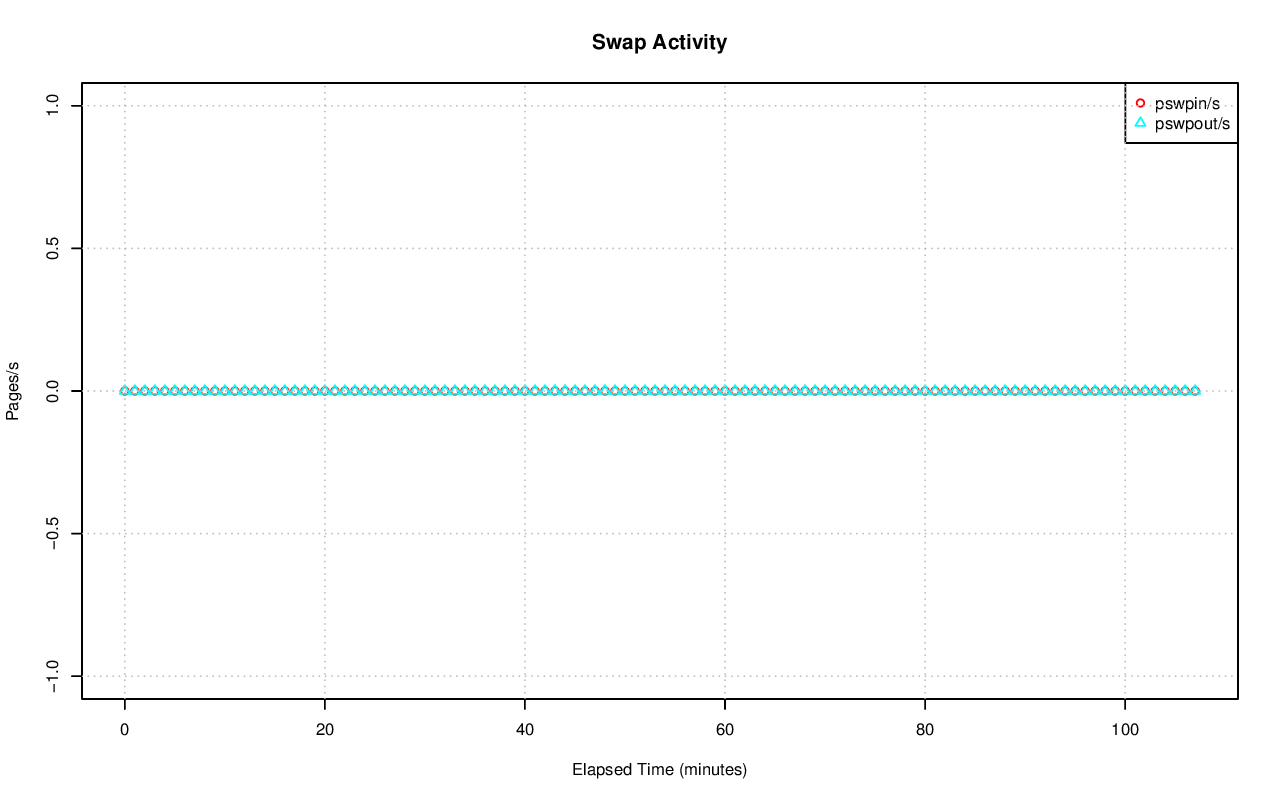

The table this chart was drawn from, first rows:
# hostname; interval; timestamp; pswpin/s; pswpout/s
pgxl2; 60; 1440229426; 0.00; 0.00
pgxl2; 60; 1440229486; 0.00; 0.00
pgxl2; 60; 1440229546; 0.00; 0.00
pgxl2; 60; 1440229606; 0.00; 0.00
pgxl2; 60; 1440229666; 0.00; 0.00
pgxl2; 60; 1440229726; 0.00; 0.00
pgxl2; 60; 1440229786; 0.00; 0.00
pgxl2; 60; 1440229846; 0.00; 0.00
pgxl2; 60; 1440229906; 0.00; 0.00
pgxl2; 60; 1440229966; 0.00; 0.00
pgxl2; 60; 1440230026; 0.00; 0.00
pgxl2; 60; 1440230086; 0.00; 0.00
pgxl2; 60; 1440230146; 0.00; 0.00
pgxl2; 60; 1440230206; 0.00; 0.00
pgxl2; 60; 1440230266; 0.00; 0.00
pgxl2; 60; 1440230326; 0.00; 0.00
pgxl2; 60; 1440230386; 0.00; 0.00
pgxl2; 60; 1440230446; 0.00; 0.00
pgxl2; 60; 1440230506; 0.00; 0.00
pgxl2; 60; 1440230566; 0.00; 0.00
pgxl2; 60; 1440230626; 0.00; 0.00
pgxl2; 60; 1440230686; 0.00; 0.00
pgxl2; 60; 1440230746; 0.00; 0.00
pgxl2; 60; 1440230806; 0.00; 0.00
pgxl2; 60; 1440230866; 0.00; 0.00
pgxl2; 60; 1440230926; 0.00; 0.00
pgxl2; 60; 1440230986; 0.00; 0.00
pgxl2; 60; 1440231046; 0.00; 0.00
pgxl2; 60; 1440231106; 0.00; 0.00
pgxl2; 60; 1440231166; 0.00; 0.00
pgxl2; 60; 1440231226; 0.00; 0.00
pgxl2; 60; 1440231286; 0.00; 0.00
pgxl2; 60; 1440231346; 0.00; 0.00
pgxl2; 60; 1440231406; 0.00; 0.00
pgxl2; 60; 1440231466; 0.00; 0.00
pgxl2; 60; 1440231526; 0.00; 0.00
pgxl2; 60; 1440231586; 0.00; 0.00
pgxl2; 60; 1440231646; 0.00; 0.00
pgxl2; 60; 1440231706; 0.00; 0.00
pgxl2; 60; 1440231766; 0.00; 0.00
pgxl2; 60; 1440231826; 0.00; 0.00
pgxl2; 60; 1440231886; 0.00; 0.00
pgxl2; 60; 1440231946; 0.00; 0.00
pgxl2; 60; 1440232006; 0.00; 0.00
pgxl2; 60; 1440232066; 0.00; 0.00
pgxl2; 60; 1440232126; 0.00; 0.00
pgxl2; 60; 1440232186; 0.00; 0.00
pgxl2; 60; 1440232246; 0.00; 0.00
pgxl2; 60; 1440232306; 0.00; 0.00
pgxl2; 60; 1440232366; 0.00; 0.00
pgxl2; 60; 1440232426; 0.00; 0.00
pgxl2; 60; 1440232486; 0.00; 0.00
pgxl2; 60; 1440232546; 0.00; 0.00
pgxl2; 60; 1440232606; 0.00; 0.00
pgxl2; 60; 1440232666; 0.00; 0.00
pgxl2; 60; 1440232726; 0.00; 0.00
pgxl2; 60; 1440232786; 0.00; 0.00
pgxl2; 60; 1440232846; 0.00; 0.00
pgxl2; 60; 1440232906; 0.00; 0.00
pgxl2; 60; 1440232966; 0.00; 0.00
... 48 more rows
